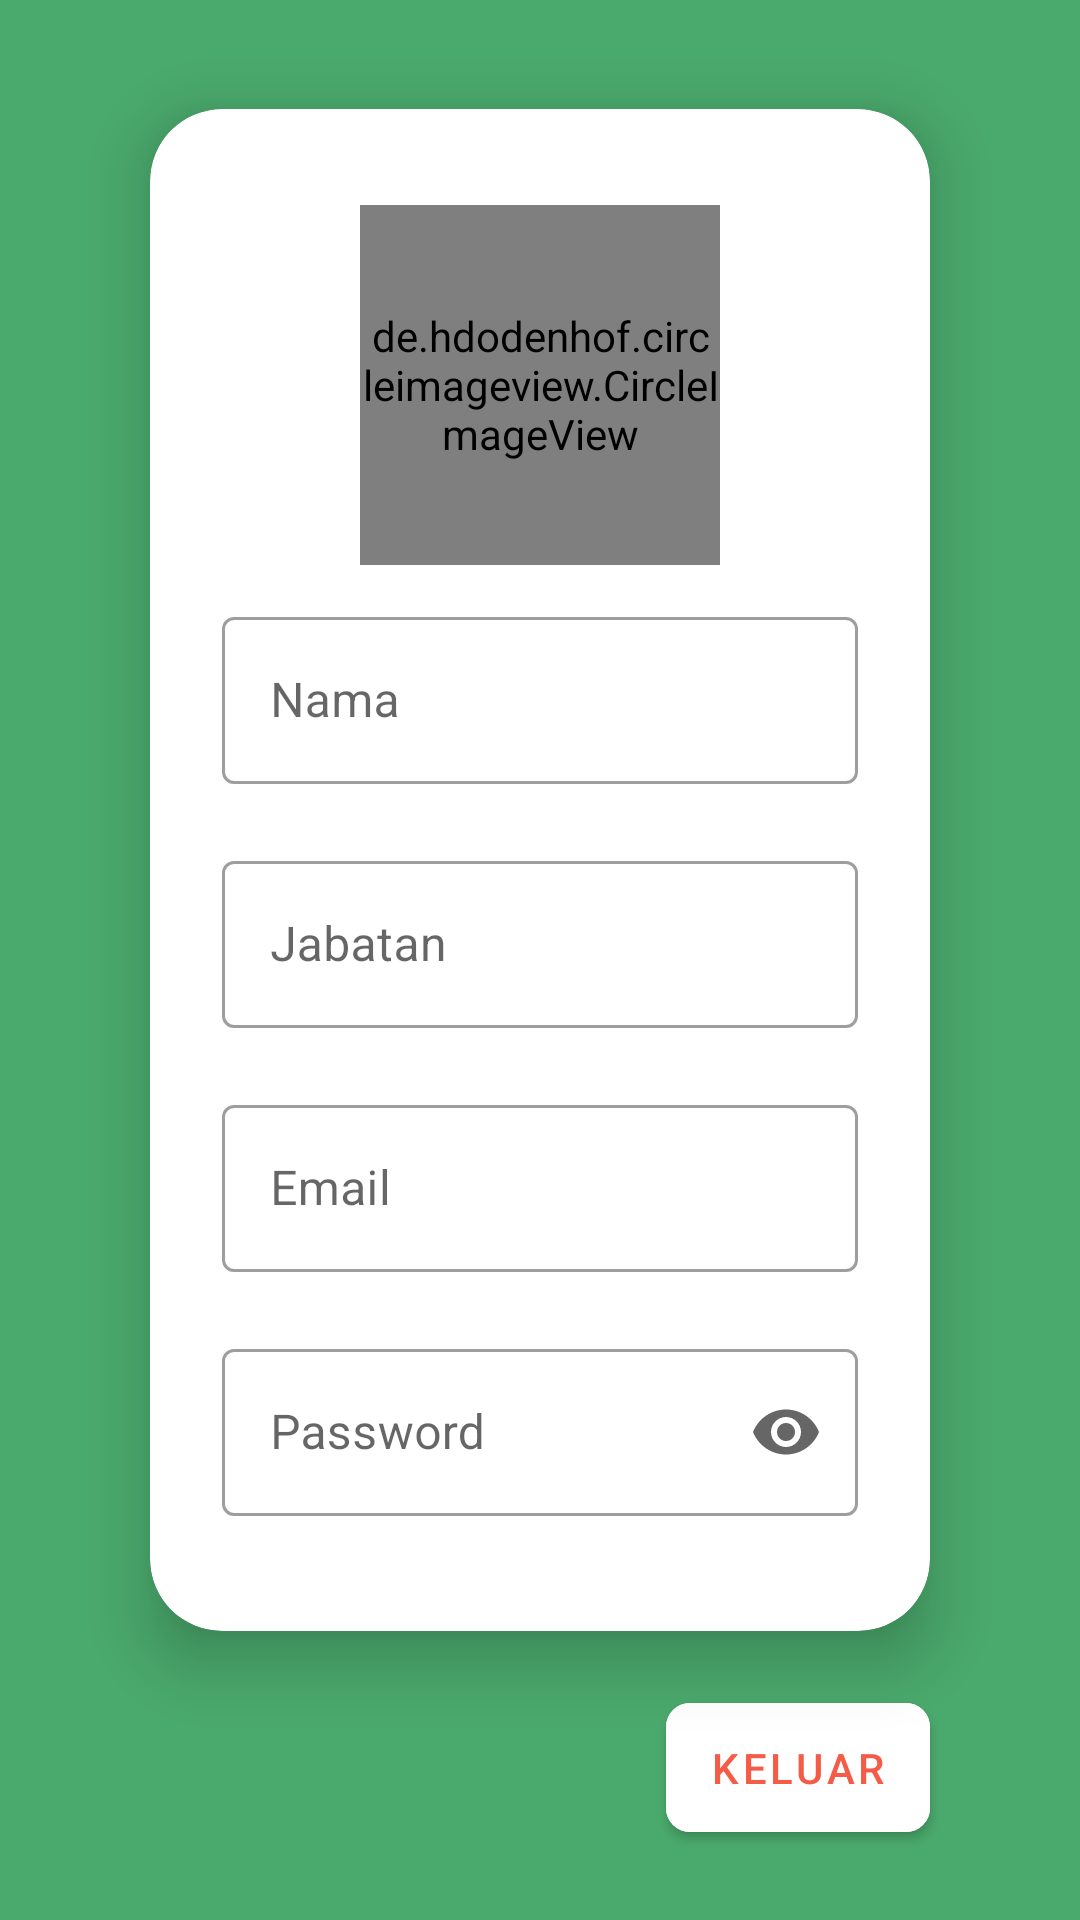

Layout XML and referenced resources for this Android screen:
<!-- AndroidManifest.xml: application theme Theme.PresensiGPS -->
<!-- res/layout/activity_profile.xml -->
<?xml version="1.0" encoding="utf-8"?>
<androidx.constraintlayout.widget.ConstraintLayout xmlns:android="http://schemas.android.com/apk/res/android"
    xmlns:app="http://schemas.android.com/apk/res-auto"
    xmlns:tools="http://schemas.android.com/tools"
    android:layout_width="match_parent"
    android:layout_height="match_parent"
    android:background="@color/dark_green"
    tools:context=".ui.activity.ProfileActivity">

    <androidx.cardview.widget.CardView
        android:id="@+id/cardFormDaftar"
        android:layout_width="match_parent"
        android:layout_height="wrap_content"
        android:layout_marginHorizontal="50dp"
        android:layout_marginBottom="60dp"
        app:cardCornerRadius="24dp"
        app:cardElevation="12dp"
        app:layout_constraintBottom_toBottomOf="parent"
        app:layout_constraintTop_toTopOf="parent">

        <androidx.constraintlayout.widget.ConstraintLayout
            android:id="@+id/parentFormLogin"
            android:layout_width="match_parent"
            android:layout_height="match_parent"
            android:paddingHorizontal="24dp">

            <de.hdodenhof.circleimageview.CircleImageView
                android:id="@+id/imgProfile"
                android:layout_width="120dp"
                android:layout_height="120dp"
                android:layout_marginTop="32dp"
                android:scaleType="centerCrop"
                android:src="@mipmap/ic_launcher"
                app:layout_constraintLeft_toLeftOf="parent"
                app:layout_constraintRight_toRightOf="parent"
                app:layout_constraintTop_toTopOf="parent" />

            <ImageView
                android:id="@+id/imgEdit"
                android:layout_width="wrap_content"
                android:layout_height="wrap_content"
                android:contentDescription="@string/todo"
                android:src="@drawable/ic_edit"
                app:layout_constraintBottom_toBottomOf="@id/imgProfile"
                app:layout_constraintRight_toRightOf="@id/imgProfile" />

            <com.google.android.material.textfield.TextInputLayout
                android:id="@+id/namaLengkapTextField"
                style="@style/Widget.MaterialComponents.TextInputLayout.OutlinedBox"
                android:layout_width="match_parent"
                android:layout_height="wrap_content"
                android:layout_marginTop="12dp"
                android:hint="@string/nama"
                app:errorEnabled="true"
                app:layout_constraintTop_toBottomOf="@+id/imgProfile">

                <com.google.android.material.textfield.TextInputEditText
                    android:id="@+id/profileName"
                    android:layout_width="match_parent"
                    android:layout_height="wrap_content"
                    android:enabled="false"
                    android:inputType="none"
                    android:textColor="@color/black" />

            </com.google.android.material.textfield.TextInputLayout>

            <com.google.android.material.textfield.TextInputLayout
                android:id="@+id/jabatanTextField"
                style="@style/Widget.MaterialComponents.TextInputLayout.OutlinedBox"
                android:layout_width="match_parent"
                android:layout_height="wrap_content"
                android:hint="@string/jabatan"
                app:errorEnabled="true"
                app:layout_constraintTop_toBottomOf="@id/namaLengkapTextField">

                <com.google.android.material.textfield.TextInputEditText
                    android:id="@+id/profilePosition"
                    android:layout_width="match_parent"
                    android:layout_height="wrap_content"
                    android:enabled="false"
                    android:inputType="none"
                    android:textColor="@color/black" />

            </com.google.android.material.textfield.TextInputLayout>

            <com.google.android.material.textfield.TextInputLayout
                android:id="@+id/emailTextField"
                style="@style/Widget.MaterialComponents.TextInputLayout.OutlinedBox"
                android:layout_width="match_parent"
                android:layout_height="wrap_content"
                android:hint="@string/email"
                app:errorEnabled="true"
                app:layout_constraintTop_toBottomOf="@+id/jabatanTextField">

                <com.google.android.material.textfield.TextInputEditText
                    android:id="@+id/profileEmail"
                    android:layout_width="match_parent"
                    android:layout_height="wrap_content"
                    android:enabled="false"
                    android:inputType="none"
                    android:textColor="@color/black" />

            </com.google.android.material.textfield.TextInputLayout>

            <com.google.android.material.textfield.TextInputLayout
                android:id="@+id/passwodTextField"
                style="@style/Widget.MaterialComponents.TextInputLayout.OutlinedBox"
                android:layout_width="match_parent"
                android:layout_height="wrap_content"
                android:layout_marginBottom="18dp"
                android:hint="@string/password"
                app:endIconMode="password_toggle"
                app:errorEnabled="true"
                app:layout_constraintBottom_toBottomOf="parent"
                app:layout_constraintTop_toBottomOf="@id/emailTextField">

                <com.google.android.material.textfield.TextInputEditText
                    android:id="@+id/profilePassword"
                    android:layout_width="match_parent"
                    android:layout_height="wrap_content"
                    android:clickable="false"
                    android:enabled="false"
                    android:inputType="textPassword"
                    android:textColor="@color/black" />

            </com.google.android.material.textfield.TextInputLayout>

        </androidx.constraintlayout.widget.ConstraintLayout>
    </androidx.cardview.widget.CardView>

    <com.google.android.material.button.MaterialButton
        android:id="@+id/btnLogout"
        android:layout_width="wrap_content"
        android:layout_height="wrap_content"
        android:layout_marginTop="18dp"
        android:backgroundTint="@color/white"
        android:padding="12dp"
        android:text="@string/keluar"
        android:textColor="@color/soft_red"
        app:cornerRadius="8dp"
        app:layout_constraintRight_toRightOf="@id/cardFormDaftar"
        app:layout_constraintTop_toBottomOf="@id/cardFormDaftar" />

</androidx.constraintlayout.widget.ConstraintLayout>
<!-- resources referenced by this layout -->
<resources>
  <color name="black">#FF000000</color>
  <color name="dark_green">#4aa96c</color>
  <color name="soft_red">#f55c47</color>
  <color name="white">#FFFFFFFF</color>
  <!-- mipmap ic_launcher: png bitmap (mipmap-hdpi, 2591 bytes) -->
  <string name="email">Email</string>
  <string name="jabatan">Jabatan</string>
  <string name="keluar">Keluar</string>
  <string name="nama">Nama</string>
  <string name="password">Password</string>
  <string name="todo">TODO</string>
  <style name="Theme.PresensiGPS" parent="Theme.MaterialComponents.Light.DarkActionBar">
          
          <item name="colorPrimary">@color/dark_green</item>
          <item name="colorPrimaryVariant">@color/light_green</item>
          <item name="colorOnPrimary">@color/white</item>
          
          <item name="colorSecondary">@color/light_green</item>
          <item name="colorSecondaryVariant">@color/gray</item>
          <item name="colorOnSecondary">@color/black</item>
          
          <item name="android:statusBarColor" tools:targetApi="l">?attr/colorPrimaryVariant</item>
          
      </style>
  <color name="light_green">#9fe6a0</color>
  <color name="gray">#9A9A9A</color>
</resources>
